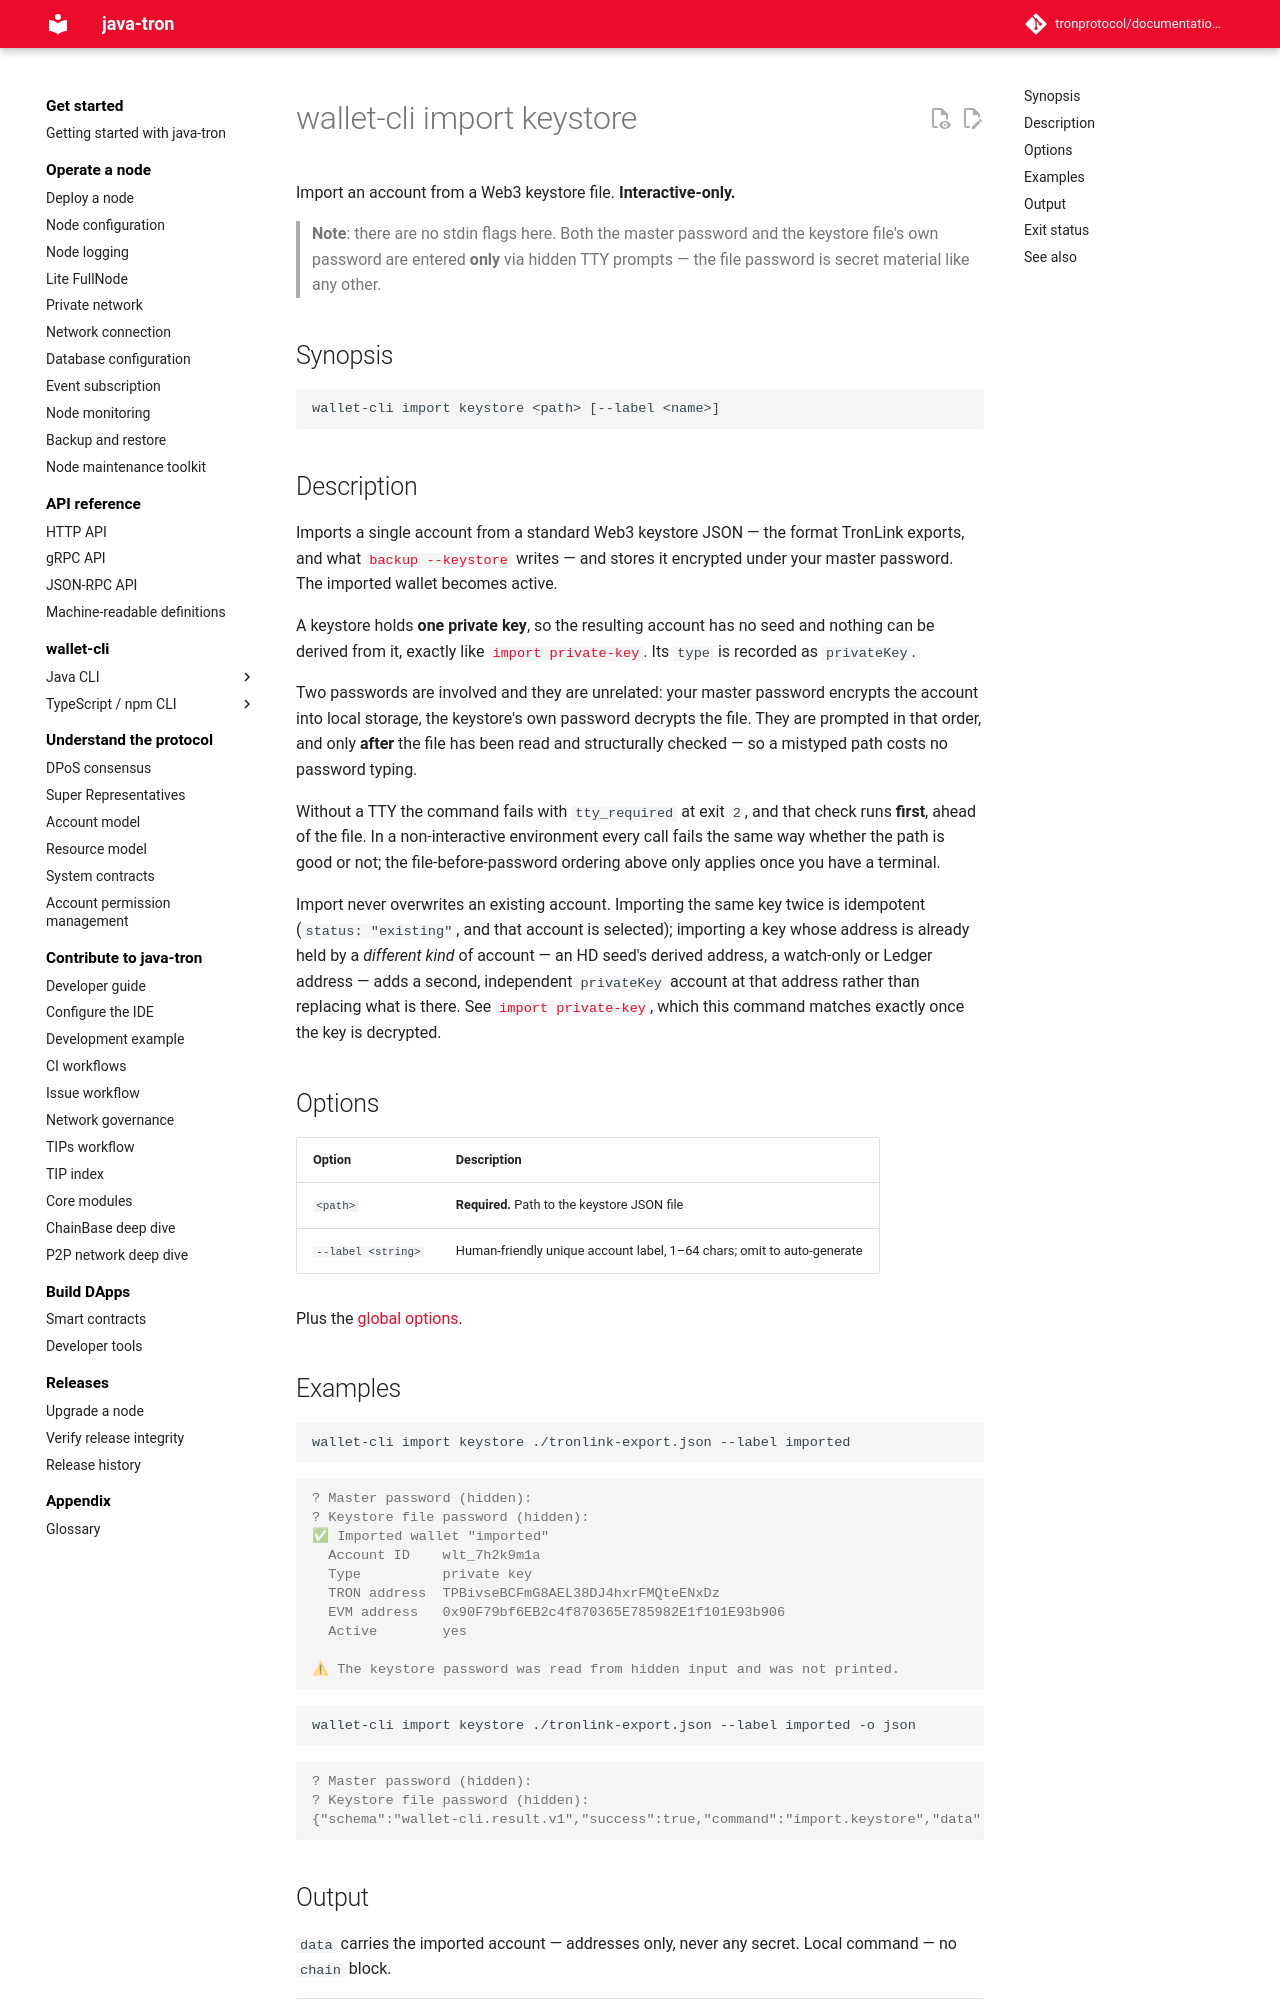

repository: tronprotocol/documentation-en · page: clients/wallet-cli/typescript/commands/import/keystore/index.html · generator: mkdocs

# wallet-cli import keystore

Import an account from a Web3 keystore file. **Interactive-only.**

> **Note**: there are no stdin flags here. Both the master password and the keystore file's own password are entered **only** via hidden TTY prompts — the file password is secret material like any other.

## Synopsis

```
wallet-cli import keystore <path> [--label <name>]
```

## Description

Imports a single account from a standard Web3 keystore JSON — the format TronLink exports, and what [`backup --keystore`](../backup.md) writes — and stores it encrypted under your master password. The imported wallet becomes active.

A keystore holds **one private key**, so the resulting account has no seed and nothing can be derived from it, exactly like [`import private-key`](private-key.md). Its `type` is recorded as `privateKey`.

Two passwords are involved and they are unrelated: your master password encrypts the account into local storage, the keystore's own password decrypts the file. They are prompted in that order, and only **after** the file has been read and structurally checked — so a mistyped path costs no password typing.

Without a TTY the command fails with `tty_required` at exit `2`, and that check runs **first**, ahead of the file. In a non-interactive environment every call fails the same way whether the path is good or not; the file-before-password ordering above only applies once you have a terminal.

Import never overwrites an existing account. Importing the same key twice is idempotent (`status: "existing"`, and that account is selected); importing a key whose address is already held by a *different kind* of account — an HD seed's derived address, a watch-only or Ledger address — adds a second, independent `privateKey` account at that address rather than replacing what is there. See [`import private-key`](private-key.md), which this command matches exactly once the key is decrypted.

## Options

| Option | Description |
|---|---|
| `<path>` | **Required.** Path to the keystore JSON file |
| `--label <string>` | Human-friendly unique account label, 1–64 chars; omit to auto-generate |

Plus the [global options](../index.md#global-options-every-command).
